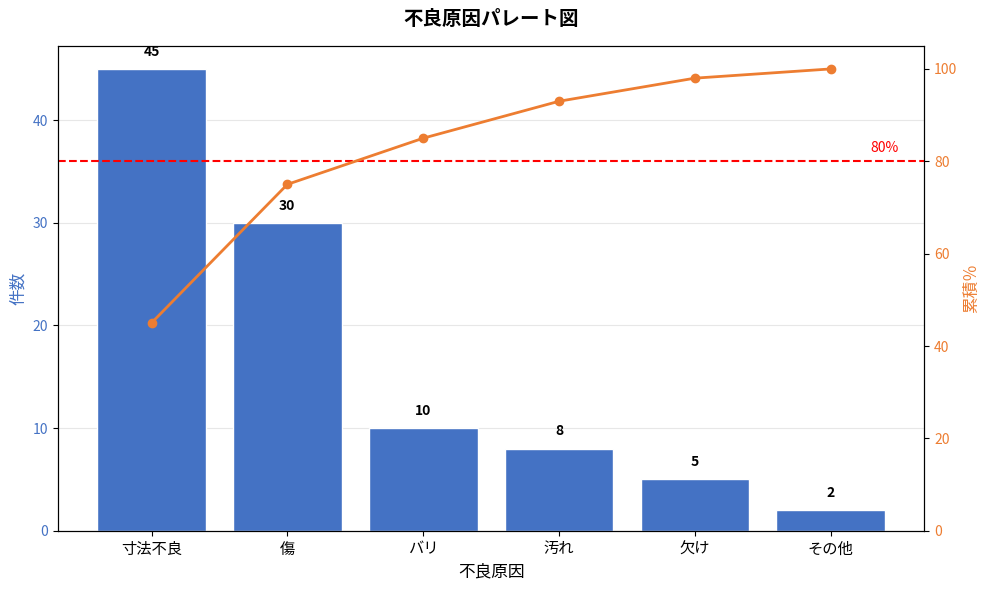

Write Python code to recreate this figure.
"""
QC7つ道具 - パレート図作成ツール

不良原因と件数からパレート図を作成し、
上位80%を占める主要原因を特定する。
"""

import matplotlib.pyplot as plt
import matplotlib.font_manager as fm
import pandas as pd


# 日本語フォント設定（Windows標準フォントを使用）
for font_name in ["Yu Gothic", "Meiryo", "MS Gothic"]:
    if font_name in {f.name for f in fm.fontManager.ttflist}:
        plt.rcParams["font.family"] = font_name
        break
plt.rcParams["axes.unicode_minus"] = False


def create_pareto_chart(data: dict, title: str = "パレート図"):
    """
    パレート図を作成する。

    Parameters
    ----------
    data : dict
        {原因: 件数} の辞書
    title : str
        グラフタイトル
    """
    # データフレーム作成・件数の降順でソート
    df = pd.DataFrame(list(data.items()), columns=["原因", "件数"])
    df = df.sort_values("件数", ascending=False).reset_index(drop=True)

    # 累積％を計算
    total = df["件数"].sum()
    df["累積％"] = df["件数"].cumsum() / total * 100

    # --- 上位80%の原因を抽出 ---
    top_causes = []
    for _, row in df.iterrows():
        top_causes.append(row["原因"])
        if row["累積％"] >= 80:
            break

    print(f"上位80%を占める原因：{'、'.join(top_causes)}")

    # --- グラフ作成 ---
    fig, ax1 = plt.subplots(figsize=(10, 6))

    # 棒グラフ（件数）
    x = range(len(df))
    bars = ax1.bar(x, df["件数"], color="#4472C4", edgecolor="white", zorder=2)
    ax1.set_xlabel("不良原因", fontsize=12)
    ax1.set_ylabel("件数", color="#4472C4", fontsize=12)
    ax1.set_xticks(x)
    ax1.set_xticklabels(df["原因"], fontsize=11)
    ax1.tick_params(axis="y", labelcolor="#4472C4")

    # 棒の上に件数を表示
    for bar, count in zip(bars, df["件数"]):
        ax1.text(
            bar.get_x() + bar.get_width() / 2,
            bar.get_height() + total * 0.01,
            str(count),
            ha="center",
            va="bottom",
            fontsize=10,
            fontweight="bold",
        )

    # 折れ線グラフ（累積％）
    ax2 = ax1.twinx()
    ax2.plot(x, df["累積％"], color="#ED7D31", marker="o", linewidth=2, zorder=3)
    ax2.set_ylabel("累積％", color="#ED7D31", fontsize=12)
    ax2.set_ylim(0, 105)
    ax2.tick_params(axis="y", labelcolor="#ED7D31")

    # 80%ライン（赤い点線）
    ax2.axhline(y=80, color="red", linestyle="--", linewidth=1.5)
    ax2.text(len(df) - 0.5, 82, "80%", color="red", fontsize=10, ha="right")

    ax1.set_title(title, fontsize=14, fontweight="bold", pad=15)
    ax1.set_axisbelow(True)
    ax1.grid(axis="y", alpha=0.3)
    fig.tight_layout()
    plt.show()


# ===== サンプルデータ =====
SAMPLE_DATA = {
    "寸法不良": 45,
    "傷": 30,
    "バリ": 10,
    "汚れ": 8,
    "欠け": 5,
    "その他": 2,
}

if __name__ == "__main__":
    create_pareto_chart(SAMPLE_DATA, title="不良原因パレート図")
